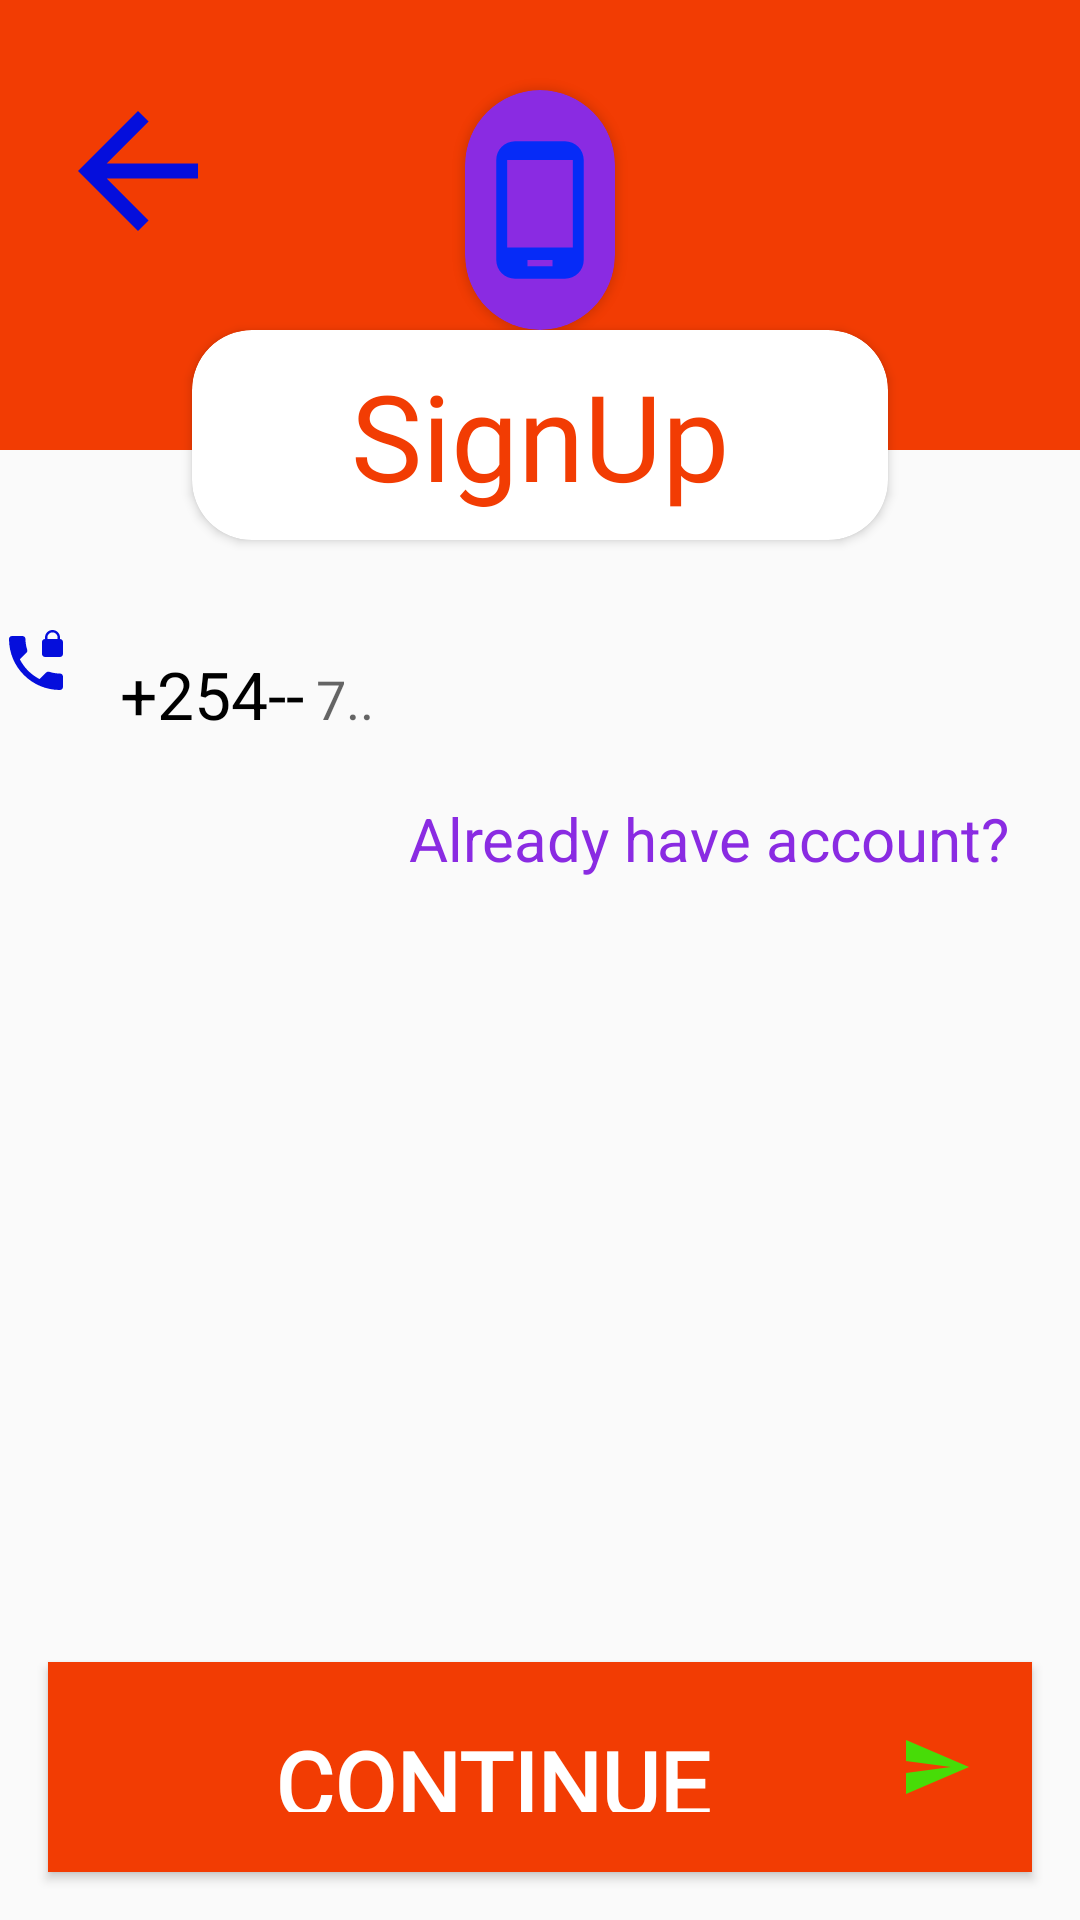

Here is an Android app screen rendered from its layout file. Give the layout XML and the strings, colors and styles it references.
<!-- AndroidManifest.xml: application theme AppTheme -->
<!-- res/layout/activity_phone_register.xml -->
<?xml version="1.0" encoding="utf-8"?>
<androidx.constraintlayout.widget.ConstraintLayout xmlns:android="http://schemas.android.com/apk/res/android"
    xmlns:app="http://schemas.android.com/apk/res-auto"
    xmlns:tools="http://schemas.android.com/tools"
    android:layout_width="match_parent"
    android:layout_height="match_parent"
    tools:context=".PhoneLoginRegistration.PhoneRegisterActivity">

    <ImageView
        android:id="@+id/imageView3"
        android:layout_width="wrap_content"
        android:layout_height="150dp"
        android:visibility="gone"
        app:layout_constraintBottom_toTopOf="@+id/button2"
        app:layout_constraintEnd_toEndOf="parent"
        app:layout_constraintStart_toStartOf="parent"
        app:layout_constraintTop_toBottomOf="@+id/linearLayout"
        app:layout_constraintVertical_bias="0.0"
        app:srcCompat="@drawable/loader" />


    <RelativeLayout
        android:id="@+id/relativeLayout"
        android:layout_width="match_parent"
        android:layout_height="150dp"
        android:background="@color/colorAccent"
        app:layout_constraintEnd_toEndOf="parent"
        app:layout_constraintStart_toStartOf="parent"
        app:layout_constraintTop_toTopOf="parent">

        <ImageButton
            android:id="@+id/imageButton4"
            android:layout_width="60dp"
            android:layout_height="50dp"
            android:scaleType="centerCrop"
            android:layout_marginTop="32dp"
            android:background="@android:color/transparent"
            android:layout_alignParentStart="true"
            android:layout_marginStart="16dp"
            app:layout_constraintTop_toTopOf="parent"
            app:srcCompat="@drawable/ic_back" />
    </RelativeLayout>

    <androidx.cardview.widget.CardView
        android:id="@+id/cardView3"
        android:layout_width="50dp"
        android:layout_height="80dp"
        app:cardBackgroundColor="@color/colorPurple"
        app:cardCornerRadius="30dp"
        app:layout_constraintBottom_toTopOf="@+id/cardView"
        app:layout_constraintEnd_toEndOf="parent"
        app:layout_constraintStart_toStartOf="parent">

        <ImageView
            android:layout_width="match_parent"
            android:layout_height="match_parent"
            android:src="@drawable/phone" />
    </androidx.cardview.widget.CardView>


    <androidx.cardview.widget.CardView
        android:id="@+id/cardView"
        android:layout_width="0dp"
        android:layout_height="70dp"
        android:layout_marginStart="64dp"
        android:layout_marginTop="110dp"
        android:layout_marginEnd="64dp"
        android:elevation="20dp"
        app:cardCornerRadius="20sp"
        app:layout_constraintEnd_toEndOf="parent"
        app:layout_constraintStart_toStartOf="parent"
        app:layout_constraintTop_toTopOf="@+id/relativeLayout">

        <TextView
            android:layout_width="match_parent"
            android:layout_height="wrap_content"
            android:layout_gravity="center"
            android:fontFamily="@font/magnifika"
            android:gravity="center"
            android:elevation="20sp"
            android:text="SignUp"
            android:textColor="@color/colorAccent"
            android:textSize="40sp" />
    </androidx.cardview.widget.CardView>

    <LinearLayout
        android:id="@+id/linearLayout"
        android:layout_width="0dp"
        android:layout_height="wrap_content"
        android:layout_marginTop="16dp"
        android:orientation="vertical"
        app:layout_constraintBottom_toTopOf="@+id/button2"
        app:layout_constraintEnd_toEndOf="parent"
        app:layout_constraintStart_toStartOf="parent"
        app:layout_constraintTop_toBottomOf="@+id/cardView"
        app:layout_constraintVertical_bias="0.0">

   <LinearLayout
       android:orientation="horizontal"
       android:layout_width="match_parent"
       android:layout_height="50dp">

       <TextView
           android:layout_width="wrap_content"
           android:layout_height="50dp"
           android:gravity="bottom"
           android:drawablePadding="16dp"
           android:drawableStart="@drawable/phone_lock"
           android:text="+254--"
           android:textColor="@color/colorBlack"
           android:textSize="22dp" />

       <EditText
           android:id="@+id/phone_no"
           android:layout_width="match_parent"
           android:layout_height="50dp"
           android:layout_marginStart="0dp"
           android:layout_marginEnd="16dp"
           android:drawablePadding="8dp"
           android:hint="7.."
           android:elevation="20dp" />
   </LinearLayout>
        <EditText
            android:id="@+id/otp"
            android:layout_width="match_parent"
            android:layout_height="50dp"
            android:layout_marginStart="16dp"
            android:layout_marginTop="8dp"
            android:layout_marginEnd="16dp"
            android:background="@drawable/skip_button"
            android:drawablePadding="8dp"
            android:gravity="center"
            android:elevation="20dp"
            android:maxLength="6"
            android:visibility="gone"
            android:hint="Code"
            android:inputType="number"
            android:padding="16dp" />


        <TextView
            android:id="@+id/phone_sign_up"
            android:layout_width="match_parent"
            android:layout_height="wrap_content"
            android:layout_gravity="center"
            android:text="Already have account?"
            android:textColor="@color/colorPurple"
            android:textSize="20dp"
            android:layout_marginEnd="16dp"
            android:layout_marginBottom="16dp"
            android:gravity="right"
            android:layout_marginTop="20dp"
            />

    </LinearLayout>



    <Button
        android:id="@+id/button2"
        android:layout_width="match_parent"
        android:layout_height="70dp"
        android:layout_marginBottom="16dp"
        android:background="@color/colorAccent"
        android:drawableEnd="@drawable/submit_icon"
        android:drawablePadding="8dp"
        android:elevation="20dp"
        android:fontFamily="@font/magnifika"
        android:padding="20dp"
        android:text="Continue"
        android:textColor="@color/colorWhite"
        android:textStyle="bold"
        android:textSize="30sp"
        android:layout_marginEnd="16dp"
        android:layout_marginStart="16dp"
        app:layout_constraintBottom_toBottomOf="parent" />

    <Button
        android:id="@+id/button3"
        android:layout_width="match_parent"
        android:layout_height="70dp"
        android:layout_marginBottom="16dp"
        android:background="@color/colorAccent"
        android:drawableEnd="@drawable/submit_icon"
        android:drawablePadding="8dp"
        android:elevation="20dp"
        android:fontFamily="@font/magnifika"
        android:padding="20dp"
        android:visibility="gone"
        android:text="Submit OTP"
        android:textColor="@color/colorWhite"
        android:textStyle="bold"
        android:textSize="30sp"
        android:layout_marginEnd="16dp"
        android:layout_marginStart="16dp"
        app:layout_constraintBottom_toBottomOf="parent" />


</androidx.constraintlayout.widget.ConstraintLayout>
<!-- resources referenced by this layout -->
<resources>
  <color name="colorAccent">#F23C03</color>
  <color name="colorBlack">#000000</color>
  <color name="colorPurple">#8A2BE2</color>
  <color name="colorWhite">#ffffff</color>
  <!-- drawable ic_back (drawable) -->
  <vector android:height="24dp" android:tint="#050EDC"
      android:viewportHeight="24" android:viewportWidth="24"
      android:width="24dp" xmlns:android="http://schemas.android.com/apk/res/android">
      <path android:fillColor="@android:color/white" android:pathData="M20,11H7.83l5.59,-5.59L12,4l-8,8 8,8 1.41,-1.41L7.83,13H20v-2z"/>
  </vector>
  <!-- drawable phone (drawable) -->
  <vector android:height="24dp" android:tint="#062BF7"
      android:viewportHeight="24" android:viewportWidth="24"
      android:width="24dp" xmlns:android="http://schemas.android.com/apk/res/android">
      <path android:fillColor="@android:color/white" android:pathData="M16,1L8,1C6.34,1 5,2.34 5,4v16c0,1.66 1.34,3 3,3h8c1.66,0 3,-1.34 3,-3L19,4c0,-1.66 -1.34,-3 -3,-3zM14,21h-4v-1h4v1zM17.25,18L6.75,18L6.75,4h10.5v14z"/>
  </vector>
  <!-- drawable phone_lock (drawable) -->
  <vector android:height="24dp" android:tint="#050EDC"
      android:viewportHeight="24" android:viewportWidth="24"
      android:width="24dp" xmlns:android="http://schemas.android.com/apk/res/android">
      <path android:fillColor="@android:color/white" android:pathData="M20,15.5c-1.25,0 -2.45,-0.2 -3.57,-0.57 -0.35,-0.11 -0.74,-0.03 -1.02,0.24l-2.2,2.2c-2.83,-1.44 -5.15,-3.75 -6.59,-6.59l2.2,-2.21c0.28,-0.26 0.36,-0.65 0.25,-1C8.7,6.45 8.5,5.25 8.5,4c0,-0.55 -0.45,-1 -1,-1L4,3c-0.55,0 -1,0.45 -1,1 0,9.39 7.61,17 17,17 0.55,0 1,-0.45 1,-1v-3.5c0,-0.55 -0.45,-1 -1,-1zM20,4v-0.5C20,2.12 18.88,1 17.5,1S15,2.12 15,3.5L15,4c-0.55,0 -1,0.45 -1,1v4c0,0.55 0.45,1 1,1h5c0.55,0 1,-0.45 1,-1L21,5c0,-0.55 -0.45,-1 -1,-1zM19.2,4h-3.4v-0.5c0,-0.94 0.76,-1.7 1.7,-1.7s1.7,0.76 1.7,1.7L19.2,4z"/>
  </vector>
  <!-- drawable skip_button (drawable) -->
  <?xml version="1.0" encoding="utf-8"?>
  <shape android:shape="rectangle" xmlns:android="http://schemas.android.com/apk/res/android">
  <solid android:color="@color/colorWhite"/>
      <corners android:radius="20dp">
      </corners>
  </shape>
  <!-- drawable submit_icon (drawable) -->
  <vector android:height="24dp" android:tint="#47DC07"
      android:viewportHeight="24" android:viewportWidth="24"
      android:width="24dp" xmlns:android="http://schemas.android.com/apk/res/android">
      <path android:fillColor="@android:color/white" android:pathData="M2.01,21L23,12 2.01,3 2,10l15,2 -15,2z"/>
  </vector>
  <style name="AppTheme" parent="Theme.AppCompat.Light.NoActionBar">
          
          <item name="colorPrimary">@color/colorPrimary</item>
          <item name="colorPrimaryDark">@color/colorPrimaryDark</item>
          <item name="colorAccent">@color/colorAccent</item>
          <item name="android:windowDisablePreview">true</item>
  
      </style>
  <color name="colorPrimary">#ffffff</color>
  <color name="colorPrimaryDark">#ffffff</color>
</resources>
